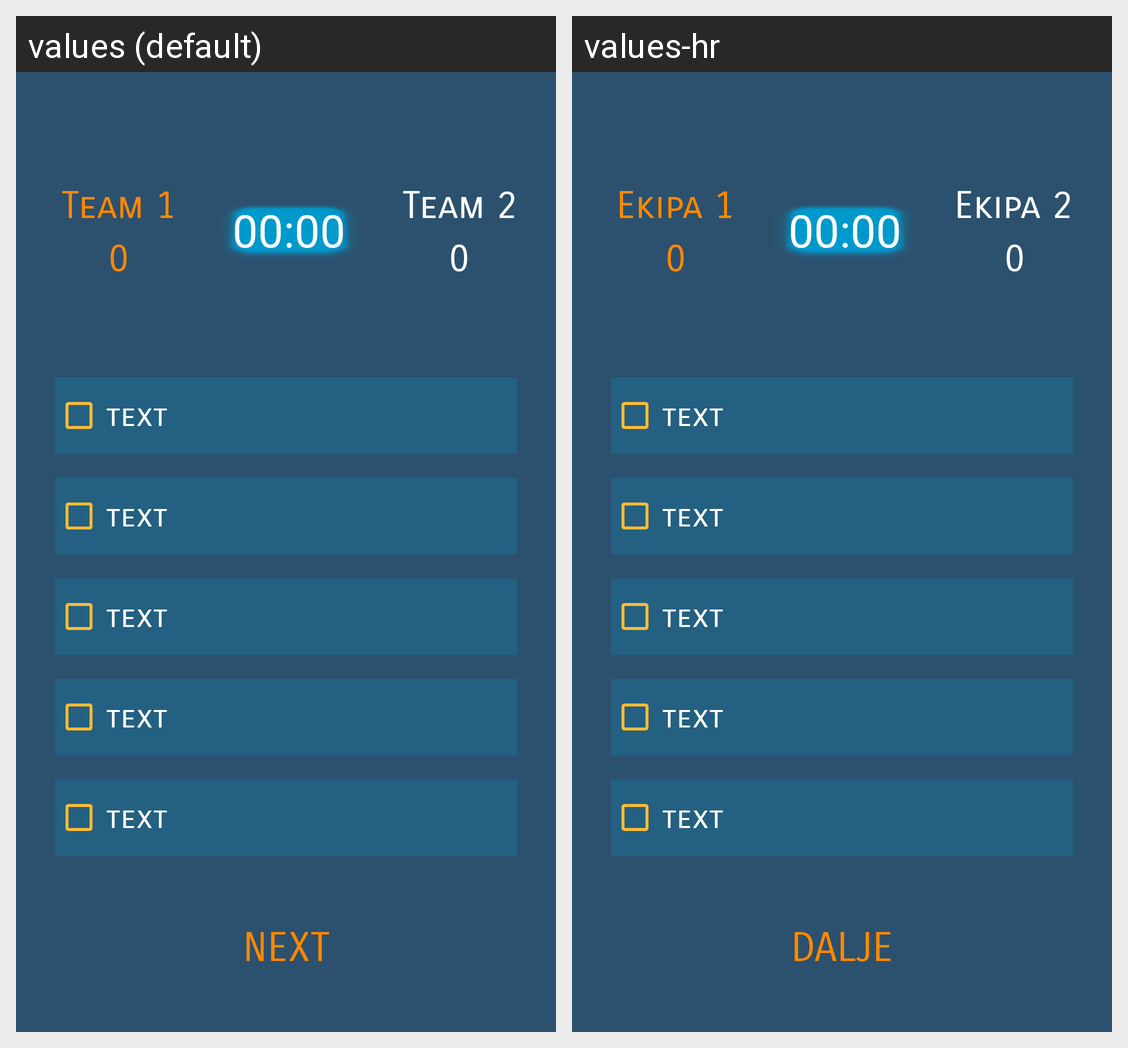

Locale-by-locale string values for the Android screen shown in this grid:
Android screen res/layout/activity_game.xml rendered under 2 locales, left to right: values (default), values-hr. Device: Nexus 5 (rendered at 1080×1920; each locale shown at half size, 540×960, under a caption strip naming it); theme Theme.AppCompat.Light.NoActionBar.FullScreen.
Strings drawn on this screen, with the default value and each locale's value (text and hints the layout hard-codes, and strings that could not be matched under every locale, appear in the picture but are not listed):

chk_text
  values: text
  values-hr: text

tvTeam2_text
  values: Team 2
  values-hr: Ekipa 2

tvTeam1_text
  values: Team 1
  values-hr: Ekipa 1

tvTeam2Score_text
  values: 0
  values-hr: 0

tvTeam1Score_text
  values: 0
  values-hr: 0

tvClock_text
  values: 00:00
  values-hr: 00:00

btnNext_text
  values: Next
  values-hr: Dalje
